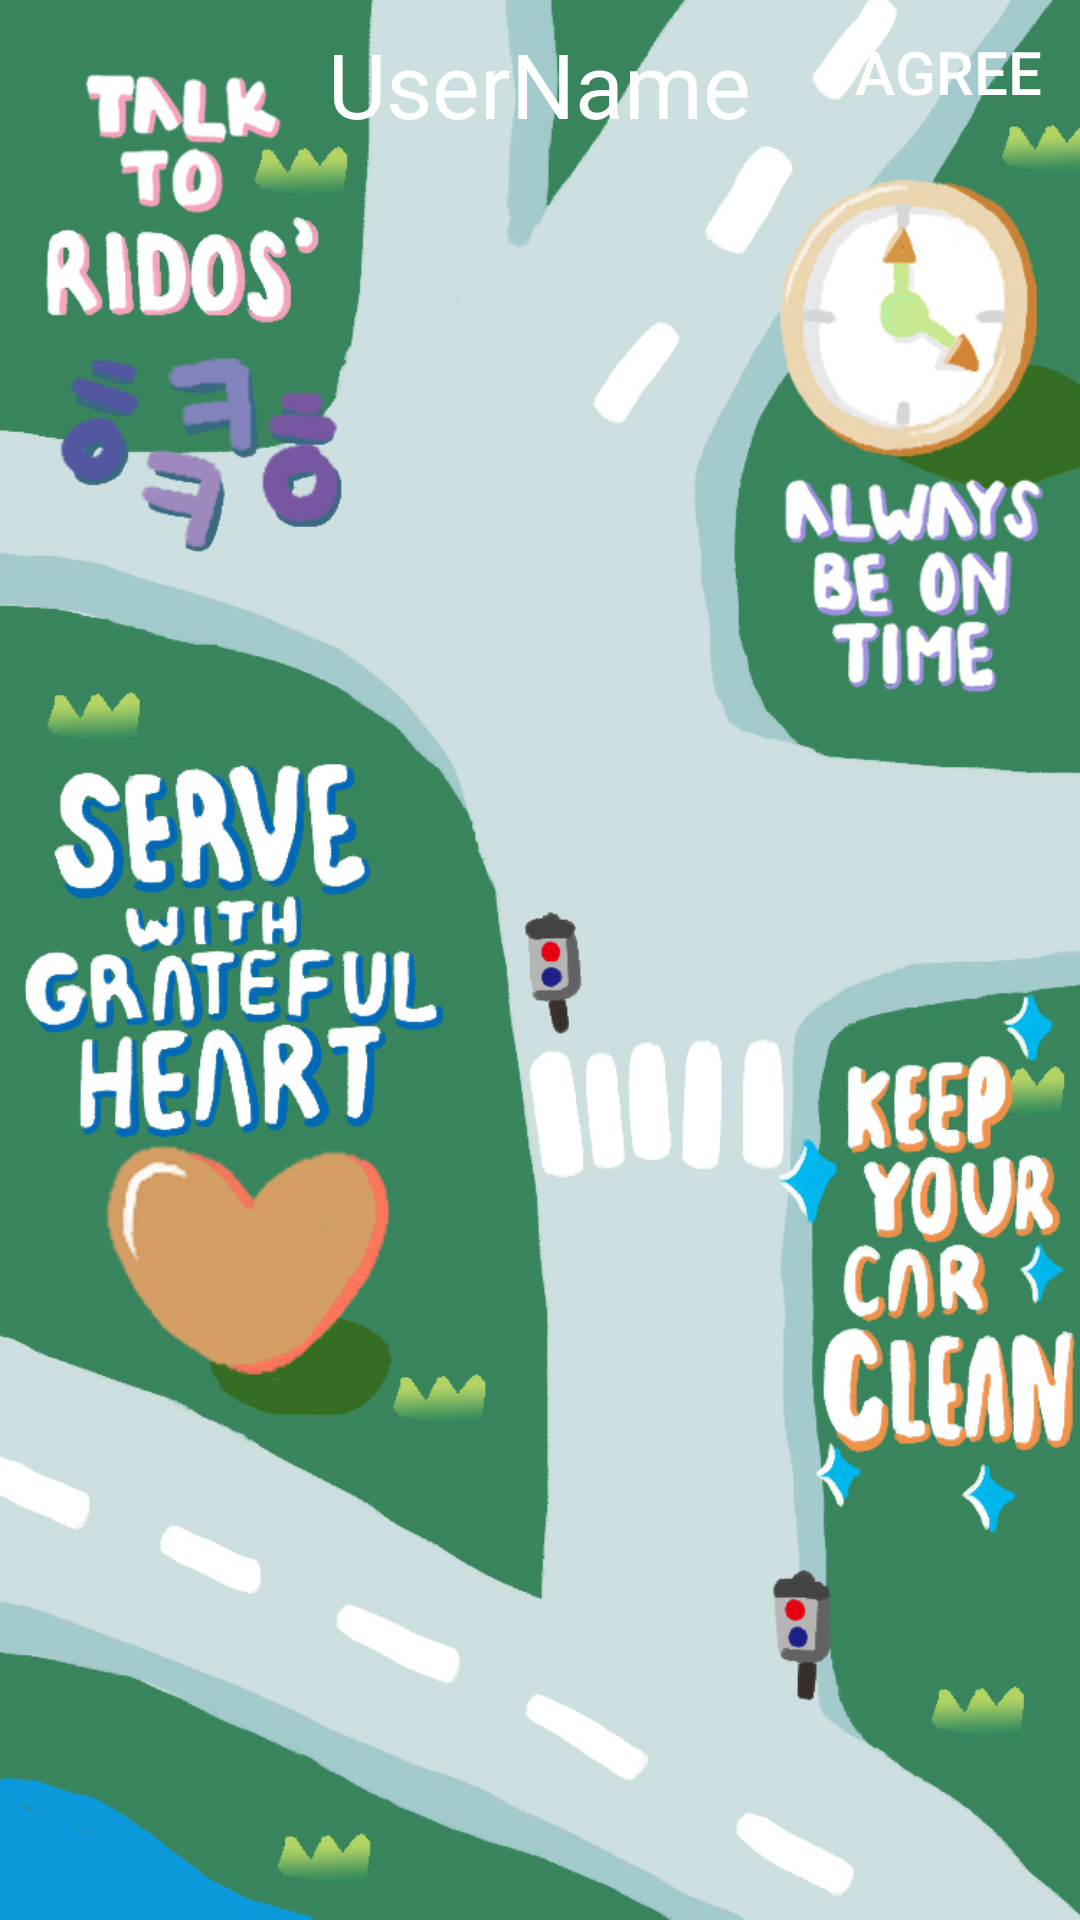

Write the Android layout XML for this screen, with the resource values it uses.
<!-- AndroidManifest.xml: application theme AppTheme -->
<!-- res/layout/activity_driver_tips.xml -->
<?xml version="1.0" encoding="utf-8"?>
<android.support.design.widget.CoordinatorLayout
    xmlns:android="http://schemas.android.com/apk/res/android"
    xmlns:tools="http://schemas.android.com/tools" android:layout_width="match_parent"
    android:layout_height="match_parent" android:fitsSystemWindows="true"
    tools:context="ridos.immersive_3d.com.ridos.driverTips">

    <include layout="@layout/content_driver_tips" />

</android.support.design.widget.CoordinatorLayout>
<!-- res/layout/content_driver_tips.xml (included above) -->
<?xml version="1.0" encoding="utf-8"?>
<RelativeLayout xmlns:android="http://schemas.android.com/apk/res/android"
    android:layout_width="match_parent" android:layout_height="match_parent"
    android:background="@drawable/instruction_for_driver_003"
    android:id="@+id/tipLayout">

    <Button
        android:layout_width="wrap_content"
        android:layout_height="wrap_content"
        android:text="Agree"
        android:id="@+id/agreeBtn"
        android:layout_alignParentTop="true"
        android:layout_alignParentRight="true"
        android:layout_alignParentEnd="true"
        android:background="#00ffffff"
        android:textColor="#ffffff"
        android:stateListAnimator="@null"
        android:textSize="20dp"/>

    <TextView
        android:layout_width="wrap_content"
        android:layout_height="wrap_content"
        android:textAppearance="?android:attr/textAppearanceLarge"
        android:text="UserName"
        android:id="@+id/userName"
        android:textColor="#ffffff"
        android:textSize="30dp"
        android:layout_alignBottom="@+id/agreeBtn"
        android:layout_centerHorizontal="true" />


</RelativeLayout>
<!-- resources referenced by this layout -->
<resources>
  <!-- drawable instruction_for_driver_003: jpg bitmap (drawable, 383702 bytes) -->
  <style name="AppTheme" parent="Theme.AppCompat.Light.DarkActionBar">
          
          <item name="colorPrimary">@color/colorPrimary</item>
          <item name="colorPrimaryDark">@color/colorPrimaryDark</item>
          <item name="colorAccent">@color/colorAccent</item>
      </style>
  <!-- not gathered from this repository: default colours our renderer supplied (Android Studio template values) -->
  <color name="colorPrimary">#FF6200EE</color>
  <color name="colorPrimaryDark">#FF3700B3</color>
  <color name="colorAccent">#FF03DAC5</color>
</resources>
